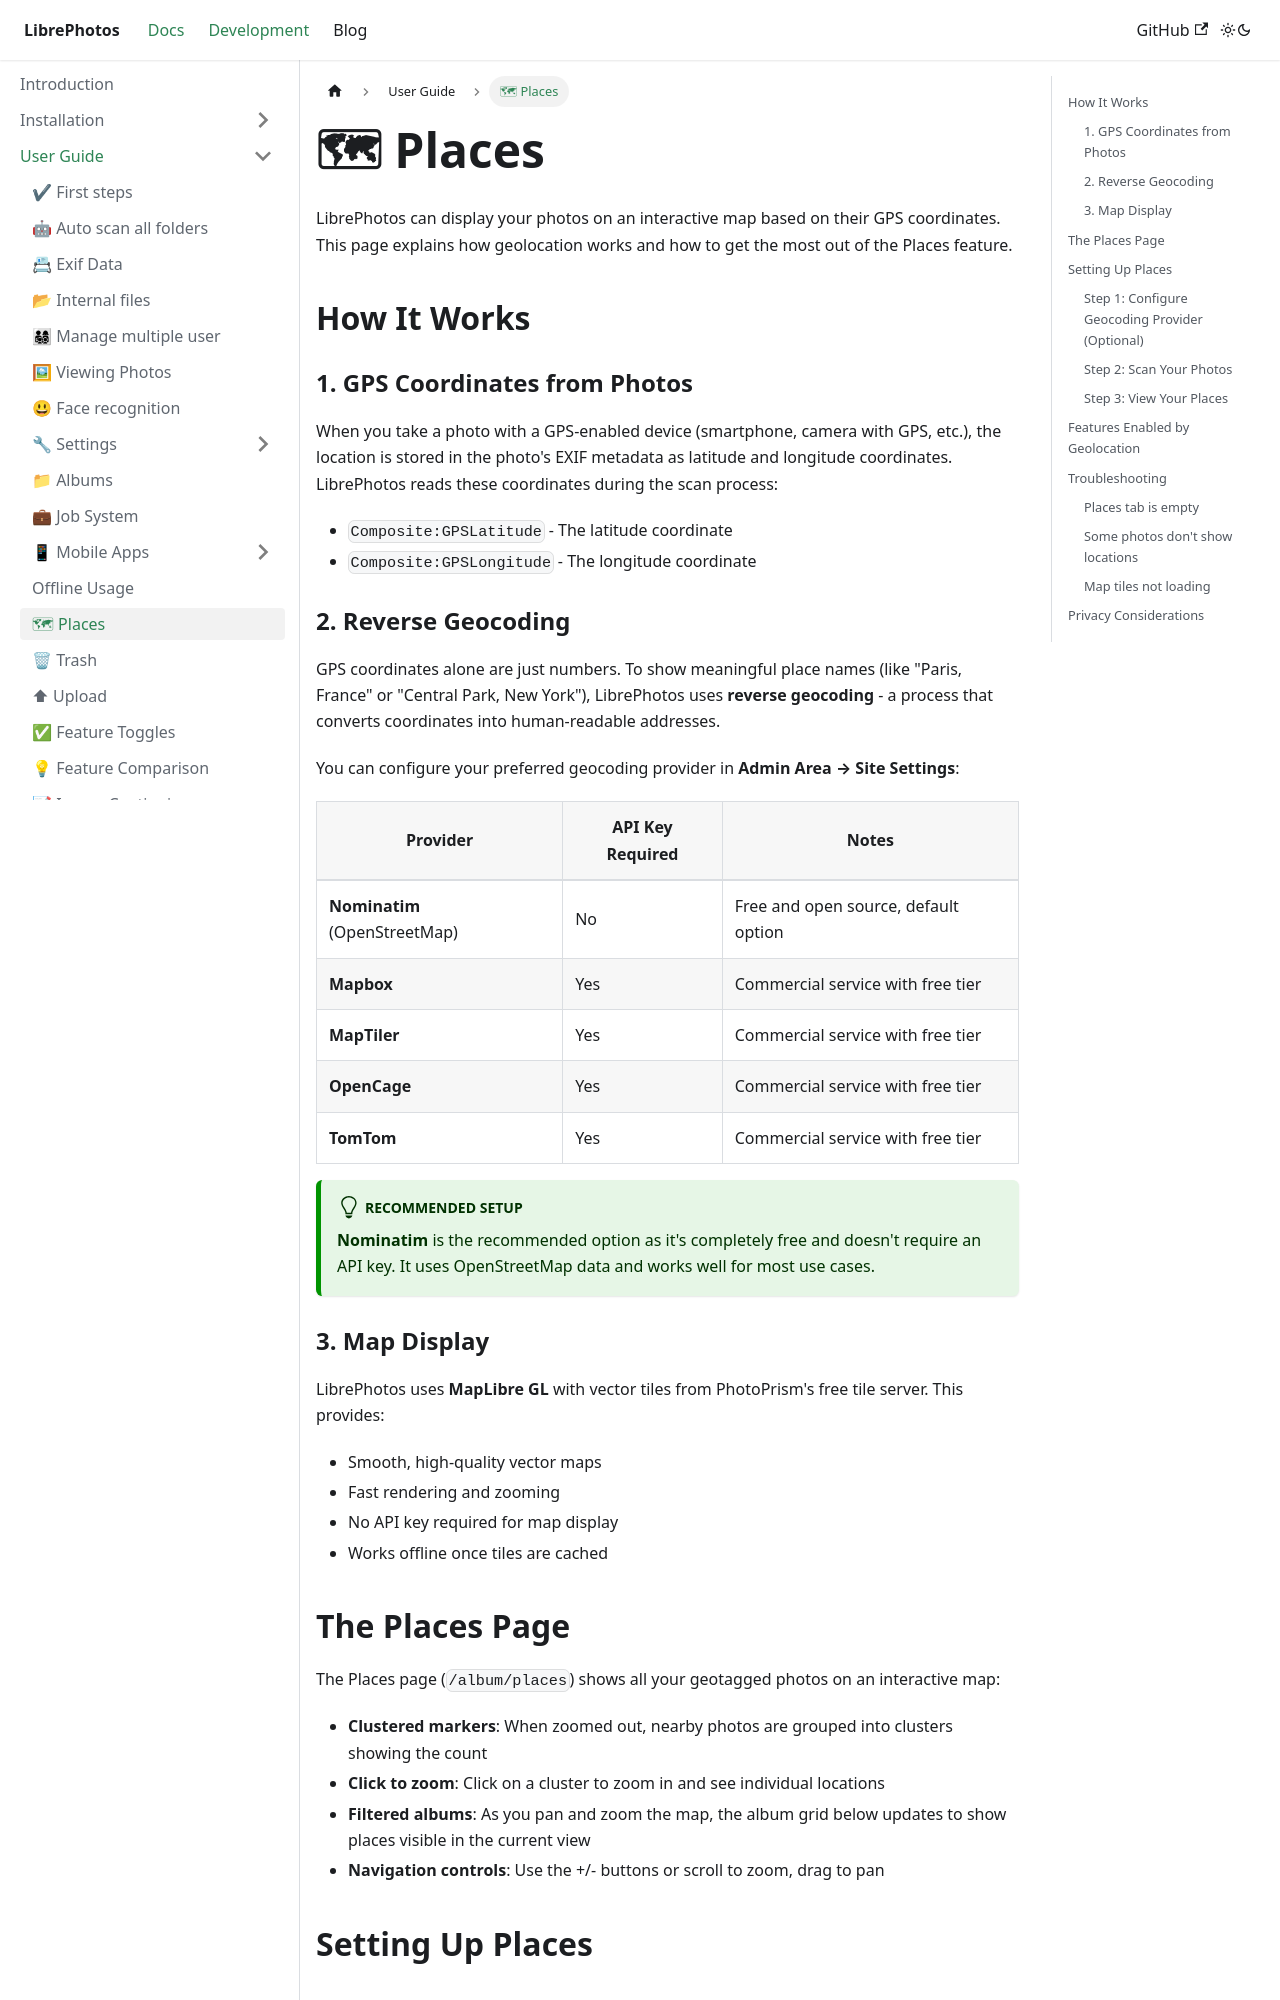

repository: LibrePhotos/librephotos.docs · page: docs/user-guide/places/index.html · generator: docusaurus

---
title: "🗺 Places"
excerpt: "An overview on how geolocation and places work in LibrePhotos"
sidebar_position: 5
---

LibrePhotos can display your photos on an interactive map based on their GPS coordinates. This page explains how geolocation works and how to get the most out of the Places feature.

## How It Works

### 1. GPS Coordinates from Photos

When you take a photo with a GPS-enabled device (smartphone, camera with GPS, etc.), the location is stored in the photo's EXIF metadata as latitude and longitude coordinates. LibrePhotos reads these coordinates during the scan process:

- `Composite:GPSLatitude` - The latitude coordinate
- `Composite:GPSLongitude` - The longitude coordinate

### 2. Reverse Geocoding

GPS coordinates alone are just numbers. To show meaningful place names (like "Paris, France" or "Central Park, New York"), LibrePhotos uses **reverse geocoding** - a process that converts coordinates into human-readable addresses.

You can configure your preferred geocoding provider in **Admin Area → Site Settings**:

| Provider | API Key Required | Notes |
|----------|-----------------|-------|
| **Nominatim** (OpenStreetMap) | No | Free and open source, default option |
| **Mapbox** | Yes | Commercial service with free tier |
| **MapTiler** | Yes | Commercial service with free tier |
| **OpenCage** | Yes | Commercial service with free tier |
| **TomTom** | Yes | Commercial service with free tier |

:::tip Recommended Setup
**Nominatim** is the recommended option as it's completely free and doesn't require an API key. It uses OpenStreetMap data and works well for most use cases.
:::

### 3. Map Display

LibrePhotos uses **MapLibre GL** with vector tiles from PhotoPrism's free tile server. This provides:

- Smooth, high-quality vector maps
- Fast rendering and zooming
- No API key required for map display
- Works offline once tiles are cached
